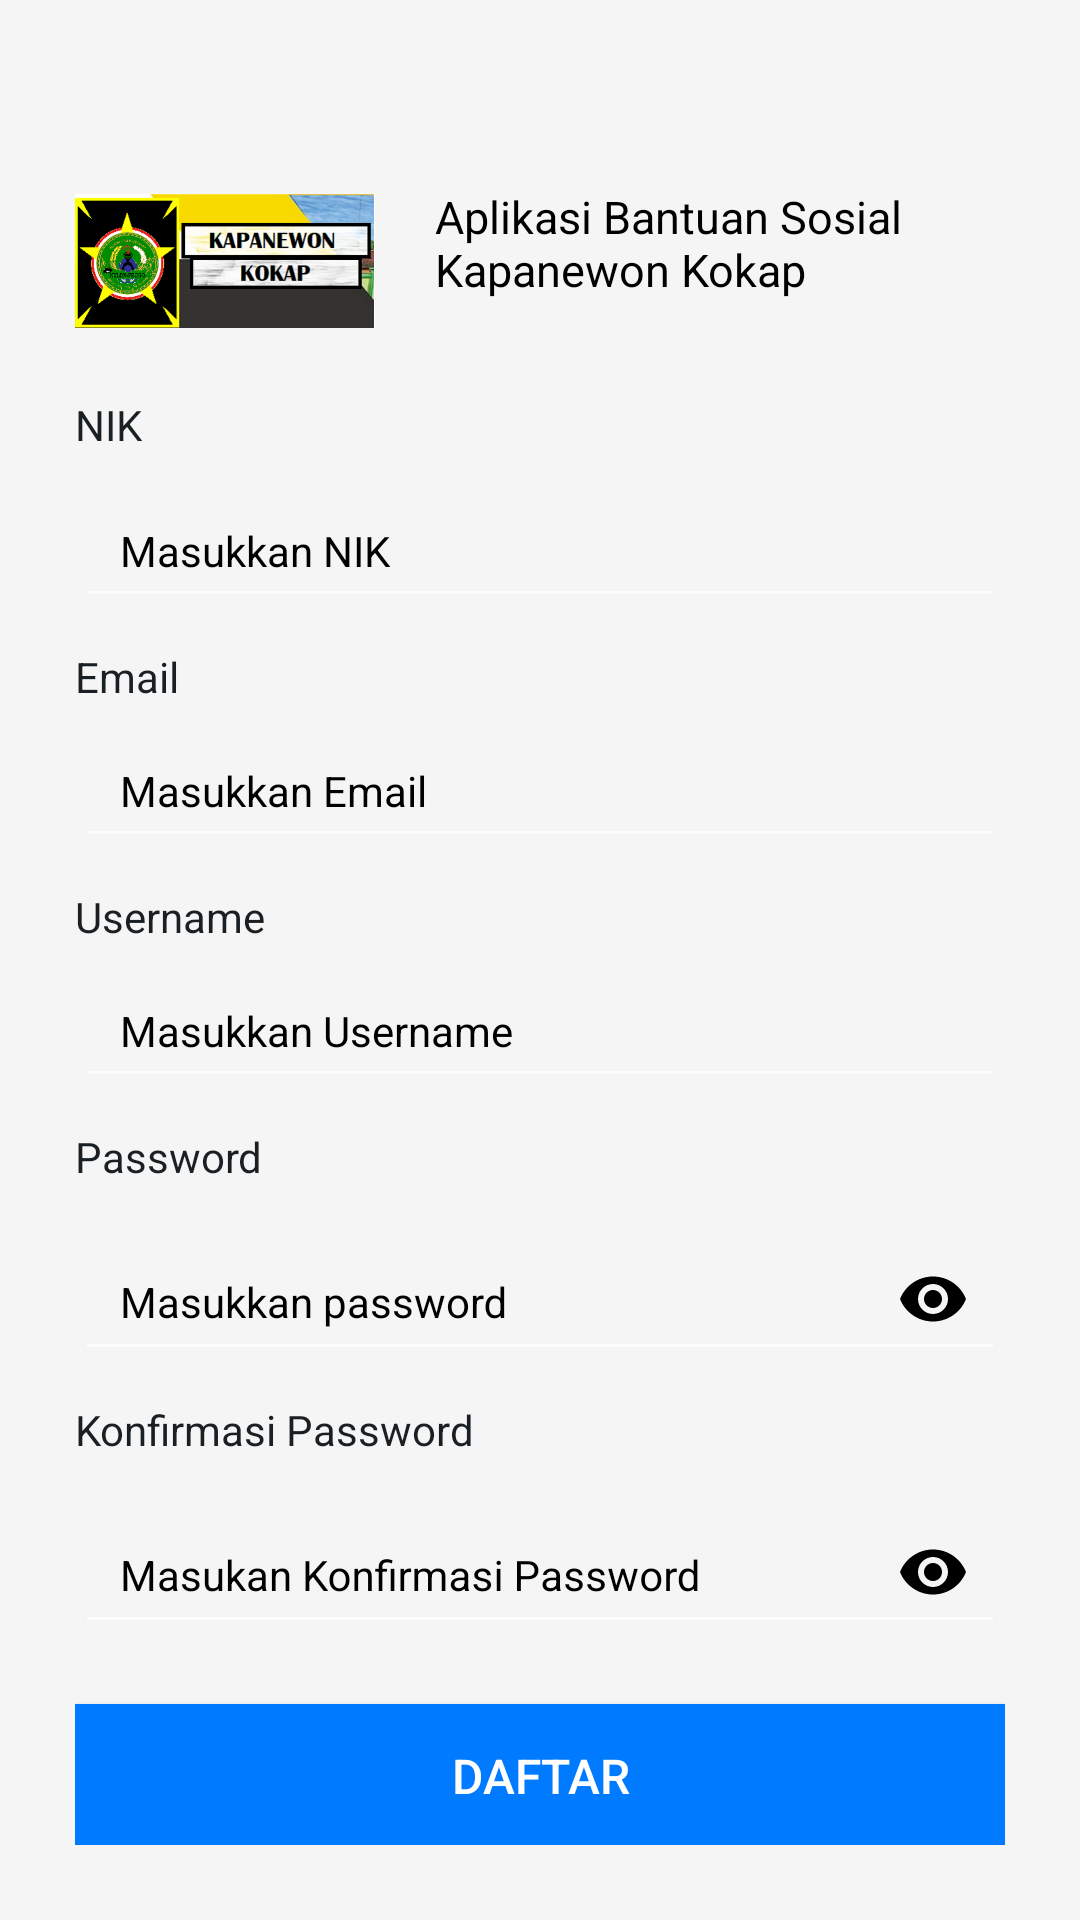

Layout XML and referenced resources for this Android screen:
<!-- AndroidManifest.xml: application theme Theme.AppCompat.NoActionBar -->
<!-- res/layout/registrasi.xml -->
<?xml version="1.0" encoding="utf-8"?>
<LinearLayout
    xmlns:android="http://schemas.android.com/apk/res/android"
    xmlns:app="http://schemas.android.com/apk/res-auto"
    xmlns:tools="http://schemas.android.com/tools"
    android:layout_width="match_parent"
    android:layout_height="match_parent"
    android:padding="25dp"
    android:orientation="vertical"
    android:background="#F5F5F5"
    app:passwordToggleEnabled="true"
    tools:context=".bansos_program.Registrasi">

    
    <LinearLayout
        android:layout_width="wrap_content"
        android:layout_height="wrap_content"
        android:orientation="horizontal"
        android:layout_gravity="center_horizontal"
        android:layout_marginTop="37dp">

        <ImageView
            android:layout_width="100dp"
            android:layout_height="match_parent"
            android:src="@drawable/logo_kapanewon_kokap" />

        <TextView
            android:id="@+id/text"
            android:layout_width="224dp"
            android:layout_height="50dp"
            android:layout_marginStart="20.07dp"
            android:text="Aplikasi Bantuan Sosial Kapanewon Kokap"
            android:textColor="@color/black"
            android:textSize="15dp" />
    </LinearLayout>

    
    <LinearLayout
        android:layout_width="match_parent"
        android:layout_height="wrap_content"
        android:orientation="vertical"
        android:layout_marginTop="20dp">

        
        <TextView
            android:layout_width="wrap_content"
            android:layout_height="22dp"
            android:text="NIK"
            android:textSize="14sp"
            android:textColor="#191F23" />

        <EditText
            android:id="@+id/inputNIK"
            android:layout_width="match_parent"
            android:layout_height="48dp"
            android:hint="Masukkan NIK"
            android:textSize="14sp"
            android:textColor="@color/black"
            android:inputType="number"
            android:maxLength="16"
            android:paddingStart="15dp"
            android:layout_marginTop="4dp"
            android:textColorHint="@color/black"/>

        
        <TextView
            android:layout_width="wrap_content"
            android:layout_height="22dp"
            android:text="Email"
            android:textSize="14sp"
            android:textColor="#191F23"
            android:layout_marginTop="10dp" />

        <EditText
            android:id="@+id/inputEmail"
            android:layout_width="match_parent"
            android:layout_height="48dp"
            android:hint="Masukkan Email"
            android:textSize="14sp"
            android:textColor="@color/black"
            android:inputType="textEmailAddress"
            android:paddingStart="15dp"
            android:textColorHint="@color/black"/>

        
        <TextView
            android:layout_width="wrap_content"
            android:layout_height="22dp"
            android:text="Username"
            android:textSize="14sp"
            android:textColor="#191F23"
            android:layout_marginTop="10dp" />

        <EditText
            android:id="@+id/inputUsername"
            android:layout_width="match_parent"
            android:layout_height="48dp"
            android:hint="Masukkan Username"
            android:textSize="14sp"
            android:textColor="@color/black"
            android:paddingStart="15dp"
            android:textColorHint="@color/black"/>

        
        <TextView
            android:layout_width="wrap_content"
            android:layout_height="22dp"
            android:text="Password"
            android:textSize="14sp"
            android:textColor="#191F23"
            android:layout_marginTop="10dp" />

        <com.google.android.material.textfield.TextInputLayout
            android:id="@+id/etPasswordLayout"
            android:layout_width="match_parent"
            android:layout_height="wrap_content"
            app:passwordToggleEnabled="true"
            app:passwordToggleTint="@color/black"
            android:hint="@string/masukkan_password"
            android:textColorHint="@color/black">

            <com.google.android.material.textfield.TextInputEditText
                android:id="@+id/inputPassword"
                android:layout_width="match_parent"
                android:layout_height="48dp"
                android:layout_marginTop="4dp"
                android:inputType="textPassword"
                android:paddingStart="15dp"
                android:textColor="@color/black"
                android:textSize="14sp" />
        </com.google.android.material.textfield.TextInputLayout>

        
        <TextView
            android:layout_width="wrap_content"
            android:layout_height="22dp"
            android:text="Konfirmasi Password"
            android:textSize="14sp"
            android:textColor="#191F23"
            android:layout_marginTop="10dp" />

        <com.google.android.material.textfield.TextInputLayout
            android:id="@+id/etConfirmPasswordLayout"
            android:layout_width="match_parent"
            android:layout_height="wrap_content"
            app:passwordToggleEnabled="true"
            app:passwordToggleTint="@color/black"
            android:hint="Masukan Konfirmasi Password"
            android:textColorHint="@color/black">

            <com.google.android.material.textfield.TextInputEditText
                android:id="@+id/inputConfirmPassword"
                android:layout_width="match_parent"
                android:layout_height="48dp"
                android:layout_marginTop="4dp"
                android:inputType="textPassword"
                android:paddingStart="15dp"
                android:textColor="@color/black"
                android:textSize="14sp" />
        </com.google.android.material.textfield.TextInputLayout>

        
        <Button
            android:id="@+id/btnRegister"
            android:layout_width="match_parent"
            android:layout_height="48dp"
            android:layout_marginTop="20dp"
            android:text="Daftar"
            android:background="#007bff"
            android:textColor="@color/white"
            android:textSize="16sp" />
    </LinearLayout>

    
    <LinearLayout
        android:layout_width="match_parent"
        android:layout_height="wrap_content"
        android:orientation="horizontal"
        android:gravity="center"
        android:layout_marginTop="20dp">

        <TextView
            android:id="@+id/login_link"
            android:layout_width="wrap_content"
            android:layout_height="wrap_content"
            android:text="Sudah punya akun? Login"
            android:textColor="#007bff"
            android:textSize="14sp"
            android:clickable="true"
            android:focusable="true"
            android:onClick="onLoginClick" />

        
        <TextView
            android:layout_width="wrap_content"
            android:layout_height="wrap_content"
            android:text="|"
            android:textColor="@color/black"
            android:textSize="14sp"
            android:layout_marginStart="8dp"
            android:layout_marginEnd="8dp" />

        <TextView
            android:id="@+id/lupa_password_link"
            android:layout_width="wrap_content"
            android:layout_height="wrap_content"
            android:text="Lupa Password?"
            android:textColor="#007bff"
            android:textSize="14sp"
            android:clickable="true"
            android:focusable="true"
            android:onClick="onLupaPasswordClick" />

    </LinearLayout>

</LinearLayout>
<!-- resources referenced by this layout -->
<resources>
  <color name="black">#000000</color>
  <color name="white">#FFFFFF</color>
  <!-- drawable logo_kapanewon_kokap: png bitmap (drawable, 172320 bytes) -->
  <string name="masukkan_password">Masukkan password</string>
</resources>
